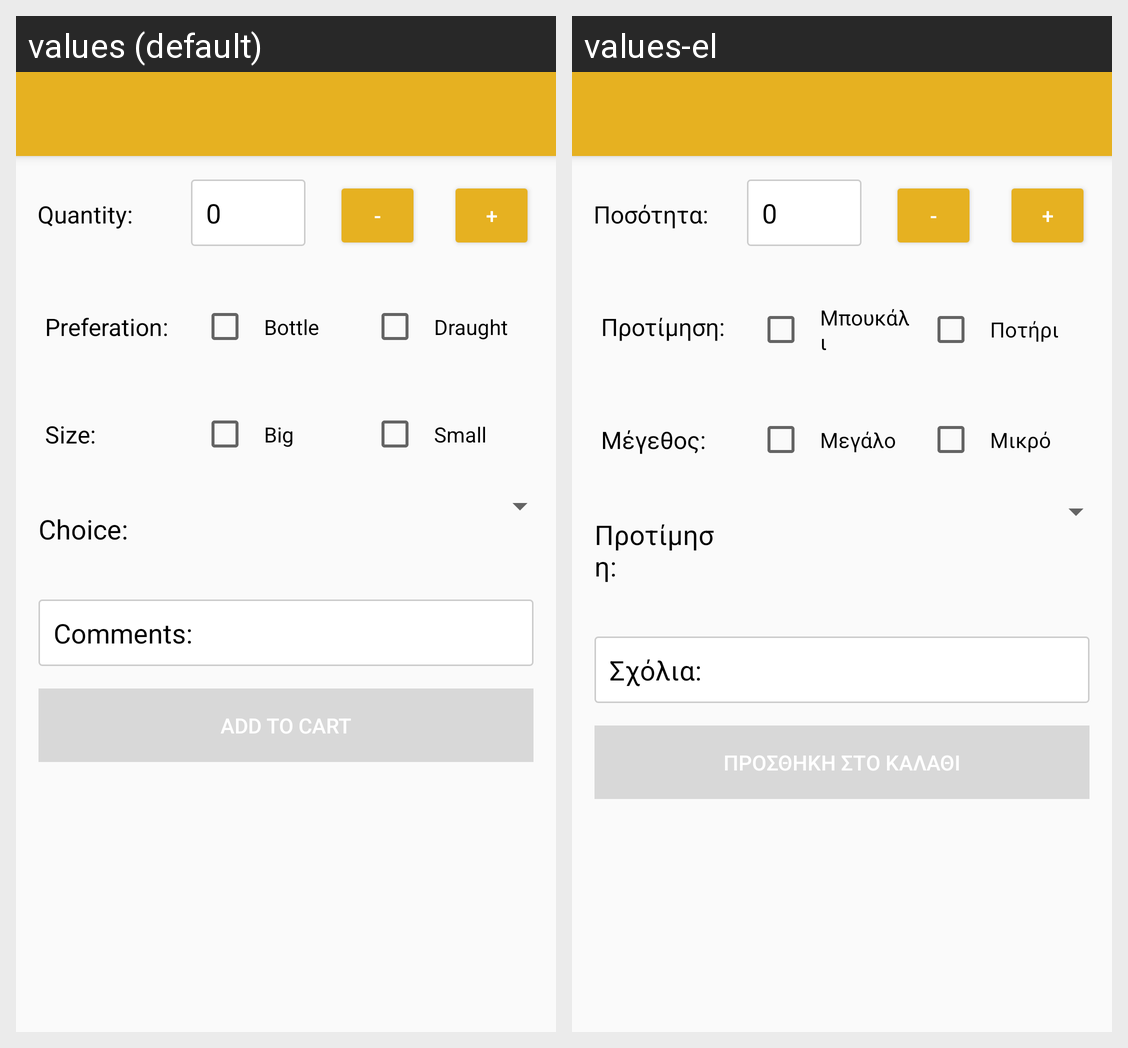

The Android screen above is rendered under two locales of the same app. Produce the string resources it draws, with the default and per-locale values.
Android screen res/layout/activity_beers_layout.xml rendered under 2 locales, left to right: values (default), values-el. Device: Nexus 5 (rendered at 1080×1920; each locale shown at half size, 540×960, under a caption strip naming it); theme AppTheme.
Strings drawn on this screen, with the default value and each locale's value (text and hints the layout hard-codes, and strings that could not be matched under every locale, appear in the picture but are not listed):

quantity
  values: Quantity:
  values-el: Ποσότητα:

minus
  values: -
  values-el: -

plus
  values: +
  values-el: +

preferation
  values: Preferation:
  values-el: Προτίμηση:

bottle
  values: Bottle
  values-el: Μπουκάλι

draught
  values: Draught
  values-el: Ποτήρι

size
  values: Size:
  values-el: Μέγεθος:

big
  values: Big
  values-el: Μεγάλο

small
  values: Small
  values-el: Μικρό

refreshment_flavor
  values: Choice:
  values-el: Προτίμηση:

sxolia
  values: Comments:
  values-el: Σχόλια:

cart
  values: Add to Cart
  values-el: Προσθήκη στο Καλάθι
